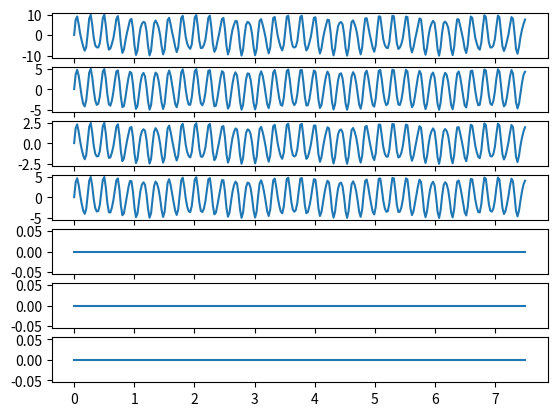

Python code for this plot:
import numpy as np
import matplotlib.pyplot as plt


def generate_tremor_frequency(episode_length):
    # frequency components
    first_frequency = np.random.uniform(low=4, high=6)
    second_frequency = np.random.uniform(low=8, high=10)
    white_noise = np.random.rand(episode_length) * 0.001

    # generation components
    dt = 1 / 40  # 1 / sample rate!
    generated_time_steps = np.linspace(0, episode_length * dt, episode_length)

    # waves
    first_wave = np.sin(2 * np.pi * first_frequency * generated_time_steps)
    second_wave = np.sin(2 * np.pi * second_frequency * generated_time_steps)

    return first_wave, second_wave, white_noise


def generate_tremor_amplitude():
    first_amplitude = 10 ** (np.random.uniform(low=-5, high=0) / 20)
    second_amplitude = 10 ** (np.random.uniform(low=-20, high=-10) / 20)

    return first_amplitude, second_amplitude


def generate_joint_torques_train(episode_length, all_seven, torque_sequence):
    # calculates the generated torque values at each joint DoF from the generated accelerometer data
    # clear proximal-distal increase in the magnitude-> the further away the joint the bigger amplitude it has
    # use magnitude ratios to find the corresponding joint torque amplitudes
    # assumption frequencies and phases are equal(Davidson and Charles)
    # max tremor values: shoulder: (-10,10), elbow: (-5,5), wrist: (-0.5, 0.5)
    input_seq = torque_sequence
    first_wave, second_wave, noise = generate_tremor_frequency(episode_length=episode_length)

    # generate all seven or only the first 4 of the tremor values
    if not all_seven:
        input_seq[-3:] = np.array([0, 0, 0])

    torq_seq = []
    joint_max_values = np.array([10, 5, 2.5, 5, 5, 0.5, 0.5])  # From: Inverse dynamics modelling of upper-limb tremor, with cross-correlation analysis.

    for i, input_element in enumerate(input_seq):
        ampl_1, ampl_2 = generate_tremor_amplitude()
        generated_acc = ampl_1 * first_wave + ampl_2 * second_wave + noise
        torque_sequence = generated_acc * input_element
        torque_sequence = (-1 + 2 * (torque_sequence - min(torque_sequence)) / (max(torque_sequence) - min(torque_sequence))) * joint_max_values[i]
        torque_sequence = np.nan_to_num(torque_sequence, nan=0, posinf=0, neginf=0)
        torq_seq.append(torque_sequence)

    return np.array(torq_seq), input_seq


if __name__ == "__main__":
    # sample rates
    dt = 1 / 40  # 1 / sample rate!

    # generated torque data
    torque_values, _ = generate_joint_torques_train(episode_length=300, all_seven=False, torque_sequence=np.array([1, 1, 1, 1, 0, 0, 0]))
    print(torque_values.shape)
    for i in range(7):
        plt.subplot(7, 1, i + 1)
        plt.plot(np.linspace(0, torque_values[i].size * dt, torque_values[i].size), torque_values[i])

    plt.show()
